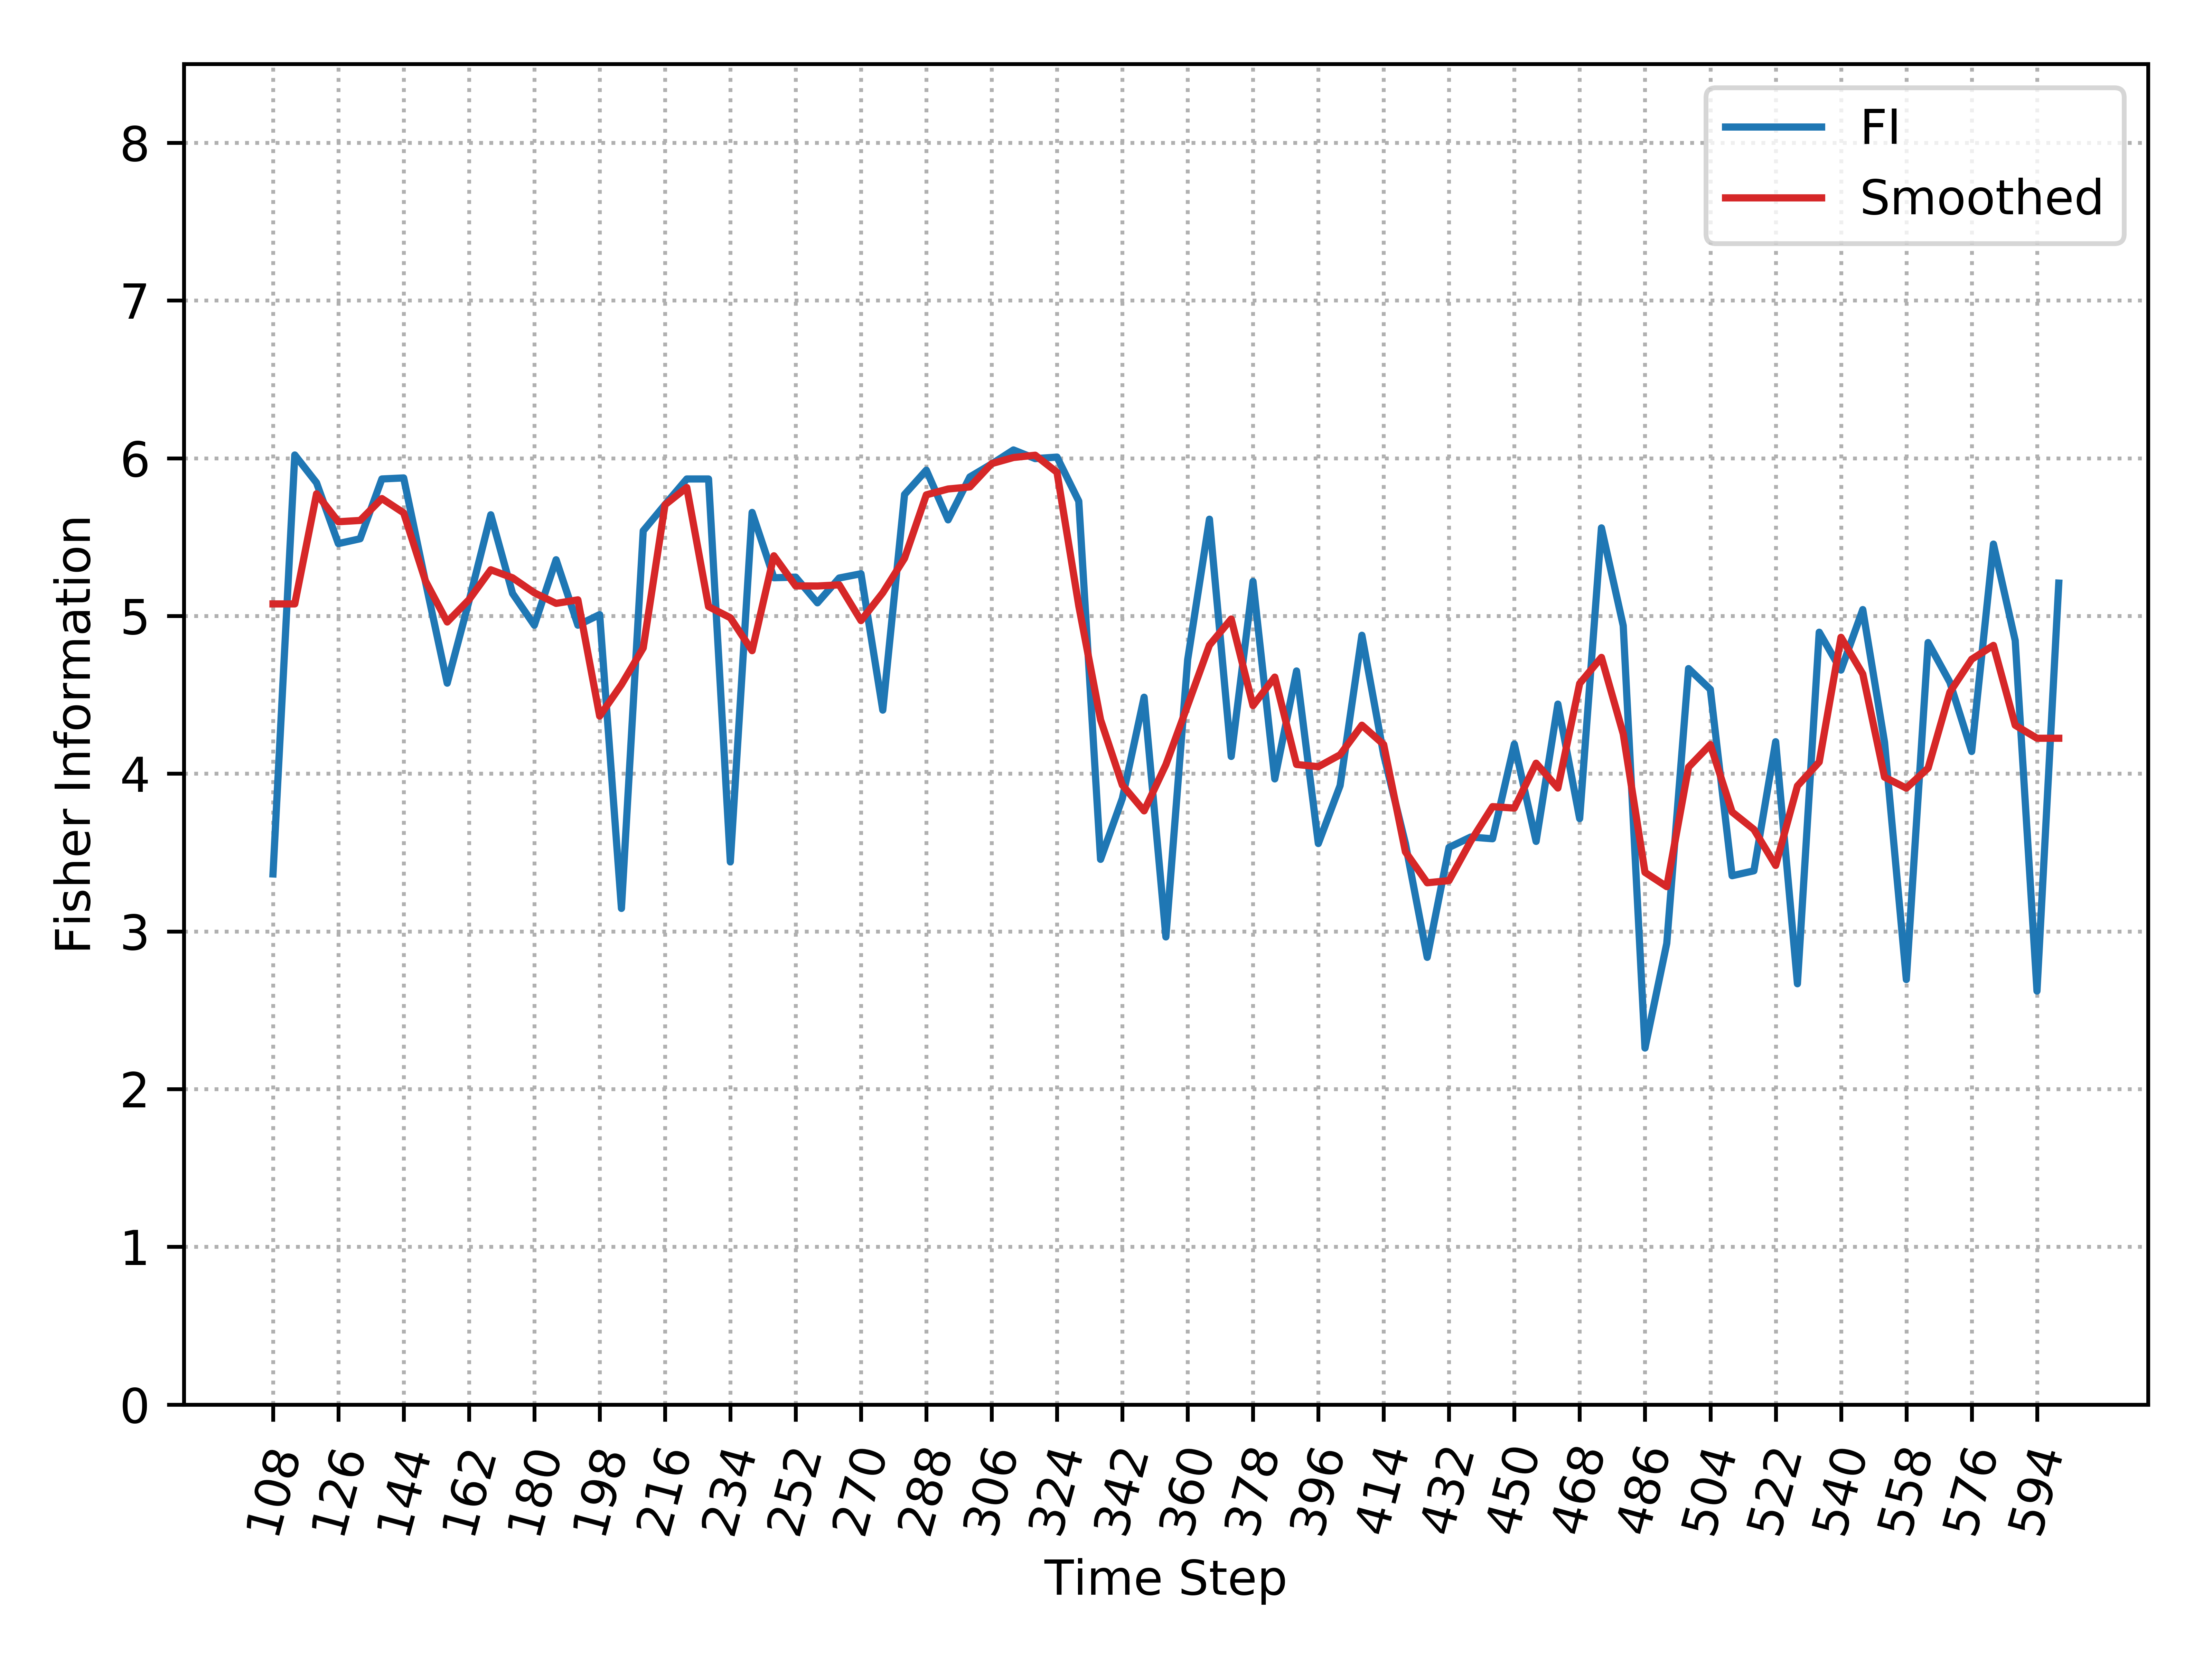

The table this chart was drawn from, first rows:
, Time_Step, FI, Smooth_FI
0, 108, 3.364, 5.076
1, 114, 6.021, 5.076
2, 120, 5.844, 5.775
3, 126, 5.459, 5.597
4, 132, 5.489, 5.606
5, 138, 5.869, 5.744
6, 144, 5.875, 5.654
7, 150, 5.217, 5.222
8, 156, 4.574, 4.962
9, 162, 5.094, 5.103
10, 168, 5.642, 5.293
11, 174, 5.143, 5.242
12, 180, 4.941, 5.147
13, 186, 5.356, 5.08
14, 192, 4.941, 5.102
15, 198, 5.009, 4.365
16, 204, 3.146, 4.565
17, 210, 5.54, 4.797
18, 216, 5.706, 5.705
19, 222, 5.869, 5.814
20, 228, 5.869, 5.059
21, 234, 3.441, 4.989
22, 240, 5.656, 4.78
23, 246, 5.242, 5.382
24, 252, 5.246, 5.191
25, 258, 5.083, 5.19
26, 264, 5.241, 5.197
27, 270, 5.268, 4.97
28, 276, 4.403, 5.147
29, 282, 5.77, 5.366
30, 288, 5.924, 5.768
31, 294, 5.609, 5.805
32, 300, 5.882, 5.818
33, 306, 5.964, 5.966
34, 312, 6.053, 6.005
35, 318, 5.998, 6.019
36, 324, 6.007, 5.911
37, 330, 5.728, 5.064
38, 336, 3.457, 4.342
39, 342, 3.843, 3.928
40, 348, 4.485, 3.764
41, 354, 2.965, 4.057
42, 360, 4.722, 4.433
43, 366, 5.614, 4.815
44, 372, 4.109, 4.981
45, 378, 5.219, 4.432
46, 384, 3.967, 4.612
47, 390, 4.651, 4.058
48, 396, 3.557, 4.044
49, 402, 3.925, 4.12
50, 408, 4.878, 4.307
51, 414, 4.12, 4.185
52, 420, 3.557, 3.504
53, 426, 2.836, 3.308
54, 432, 3.532, 3.322
55, 438, 3.598, 3.573
56, 444, 3.587, 3.791
57, 450, 4.188, 3.782
58, 456, 3.571, 4.066
59, 462, 4.441, 3.909
... 23 more rows
